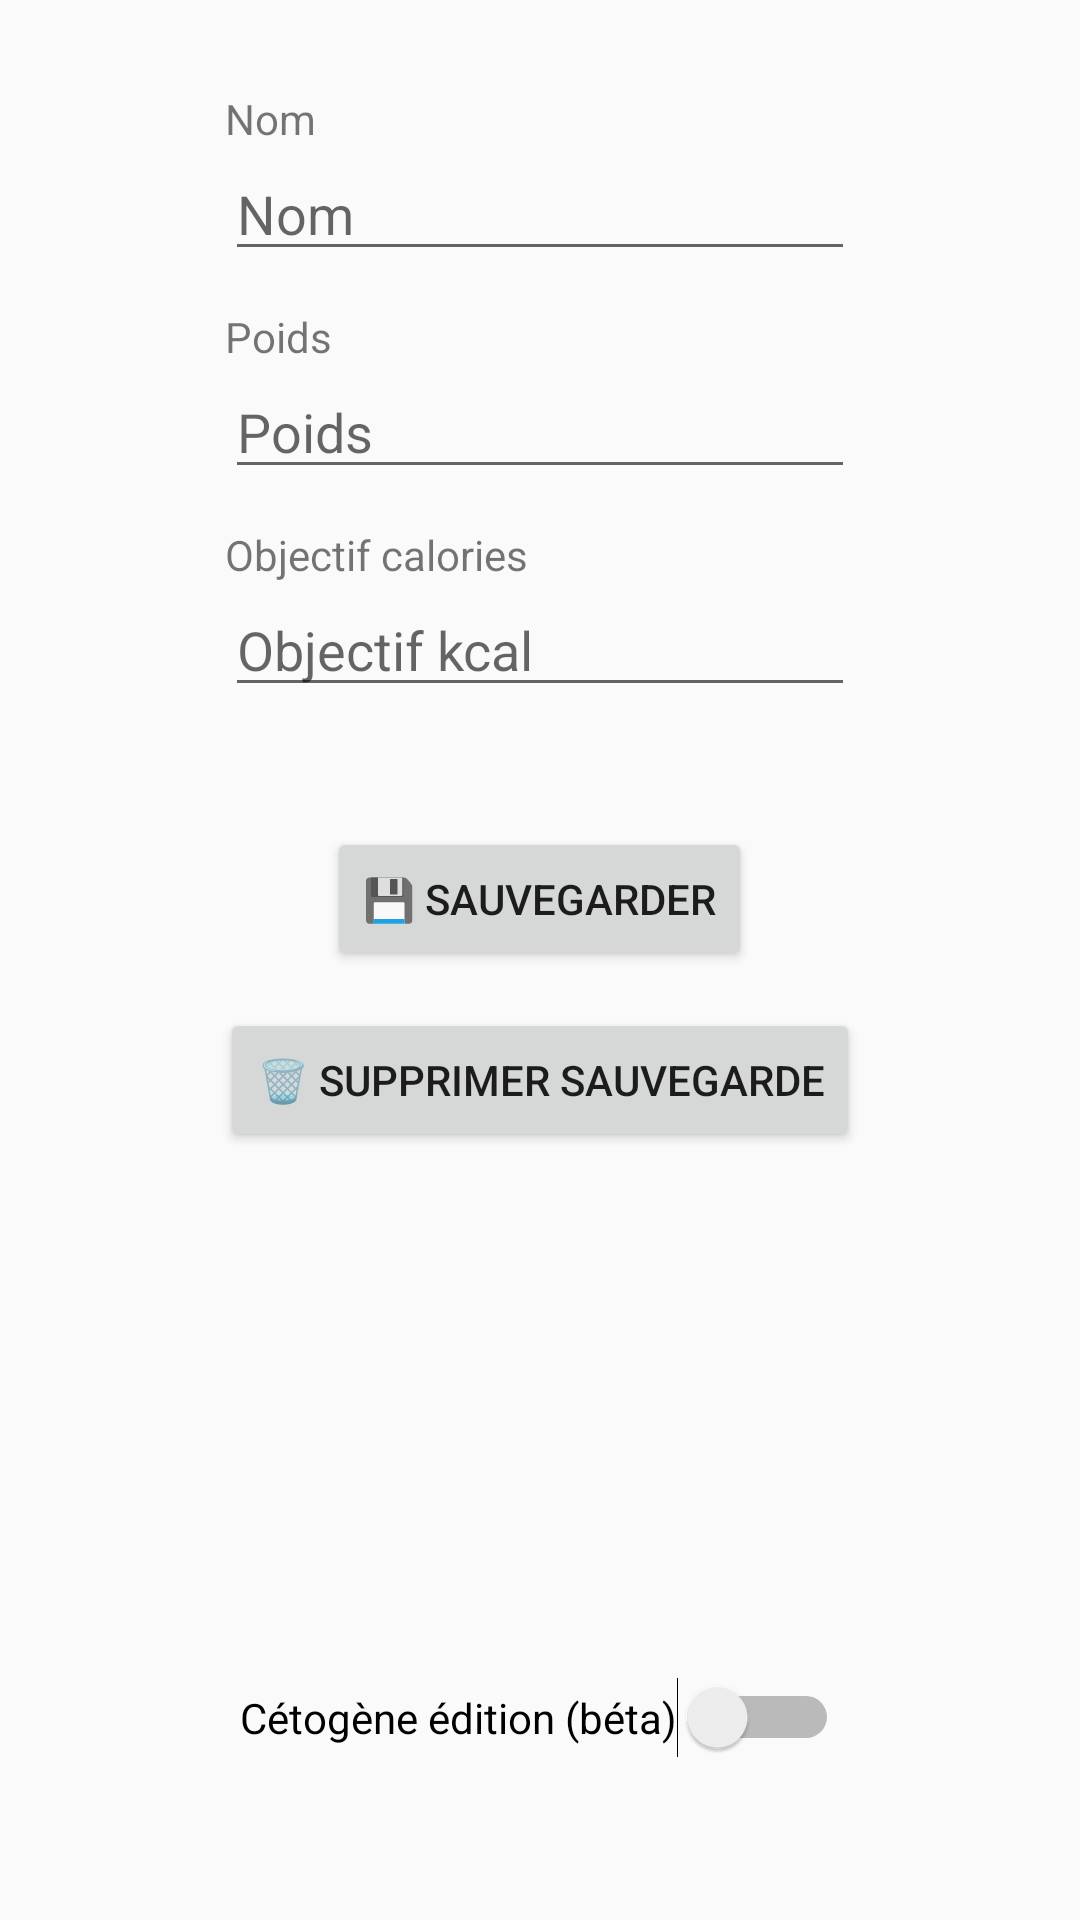

The Android layout XML behind this screen, and the referenced resources:
<!-- AndroidManifest.xml: application theme AppTheme -->
<!-- res/layout/activity_profile.xml -->
<?xml version="1.0" encoding="utf-8"?>
<RelativeLayout xmlns:android="http://schemas.android.com/apk/res/android"
    xmlns:app="http://schemas.android.com/apk/res-auto"
    xmlns:tools="http://schemas.android.com/tools"
    android:layout_width="match_parent"
    android:layout_height="match_parent"
    tools:context="oom.followdiet.Activities.ProfileActivity">

    <TextView
        android:id="@+id/textView2"
        android:layout_width="wrap_content"
        android:layout_height="wrap_content"
        android:layout_alignLeft="@+id/editText"
        android:layout_alignParentTop="true"
        android:layout_alignStart="@+id/editText"
        android:layout_marginTop="30dp"
        android:text="Nom" />

    <EditText
        android:id="@+id/editText"
        android:layout_width="wrap_content"
        android:layout_height="wrap_content"
        android:layout_below="@+id/textView2"
        android:layout_centerHorizontal="true"
        android:ems="10"
        android:hint="Nom"
        android:inputType="textPersonName" />

    <TextView
        android:id="@+id/textView3"
        android:layout_width="wrap_content"
        android:layout_height="wrap_content"
        android:layout_alignLeft="@+id/editText"
        android:layout_alignStart="@+id/editText"
        android:layout_below="@+id/editText"
        android:layout_marginTop="6pt"
        android:text="Poids" />

    <EditText
        android:id="@+id/editText2"
        android:layout_width="wrap_content"
        android:layout_height="wrap_content"
        android:layout_alignLeft="@+id/textView3"
        android:layout_alignStart="@+id/textView3"
        android:layout_below="@+id/textView3"
        android:ems="10"
        android:hint="Poids"
        android:inputType="numberDecimal" />

    <TextView
        android:id="@+id/textView4"
        android:layout_width="wrap_content"
        android:layout_height="wrap_content"
        android:layout_alignLeft="@+id/editText2"
        android:layout_alignStart="@+id/editText2"
        android:layout_below="@+id/editText2"
        android:layout_marginTop="6pt"
        android:text="Objectif calories" />

    <EditText
        android:id="@+id/editText3"
        android:layout_width="wrap_content"
        android:layout_height="wrap_content"
        android:layout_alignLeft="@+id/textView4"
        android:layout_alignStart="@+id/textView4"
        android:layout_below="@+id/textView4"
        android:ems="10"
        android:hint="Objectif kcal"
        android:inputType="number" />

    <Button
        android:id="@+id/button2"
        android:layout_width="wrap_content"
        android:layout_height="wrap_content"
        android:layout_below="@+id/editText3"
        android:layout_centerHorizontal="true"
        android:layout_marginTop="40dp"
        android:onClick="on_saveprofile"
        android:text="💾 Sauvegarder" />

    <Button
        android:id="@+id/buttondelete"
        android:layout_width="wrap_content"
        android:layout_height="wrap_content"
        android:layout_below="@+id/button2"
        android:layout_centerHorizontal="true"
        android:layout_marginTop="6pt"
        android:onClick="on_deletesave"
        android:text="🗑️ Supprimer sauvegarde" />

    <Switch
        android:id="@+id/switch1"
        android:layout_width="wrap_content"
        android:layout_height="wrap_content"
        android:layout_alignParentBottom="true"
        android:layout_centerHorizontal="true"
        android:layout_marginBottom="54dp"
        android:text="Cétogène édition (béta)" />


</RelativeLayout>
<!-- resources referenced by this layout -->
<resources>
  <style name="AppTheme" parent="Theme.AppCompat.Light.DarkActionBar">
          
          <item name="colorPrimary">@color/colorPrimary</item>
          <item name="colorPrimaryDark">@color/colorPrimaryDark</item>
          <item name="colorAccent">@color/colorAccent</item>
      </style>
  <color name="colorPrimary">#3F51B5</color>
  <color name="colorPrimaryDark">#303F9F</color>
  <color name="colorAccent">#FF4081</color>
</resources>
